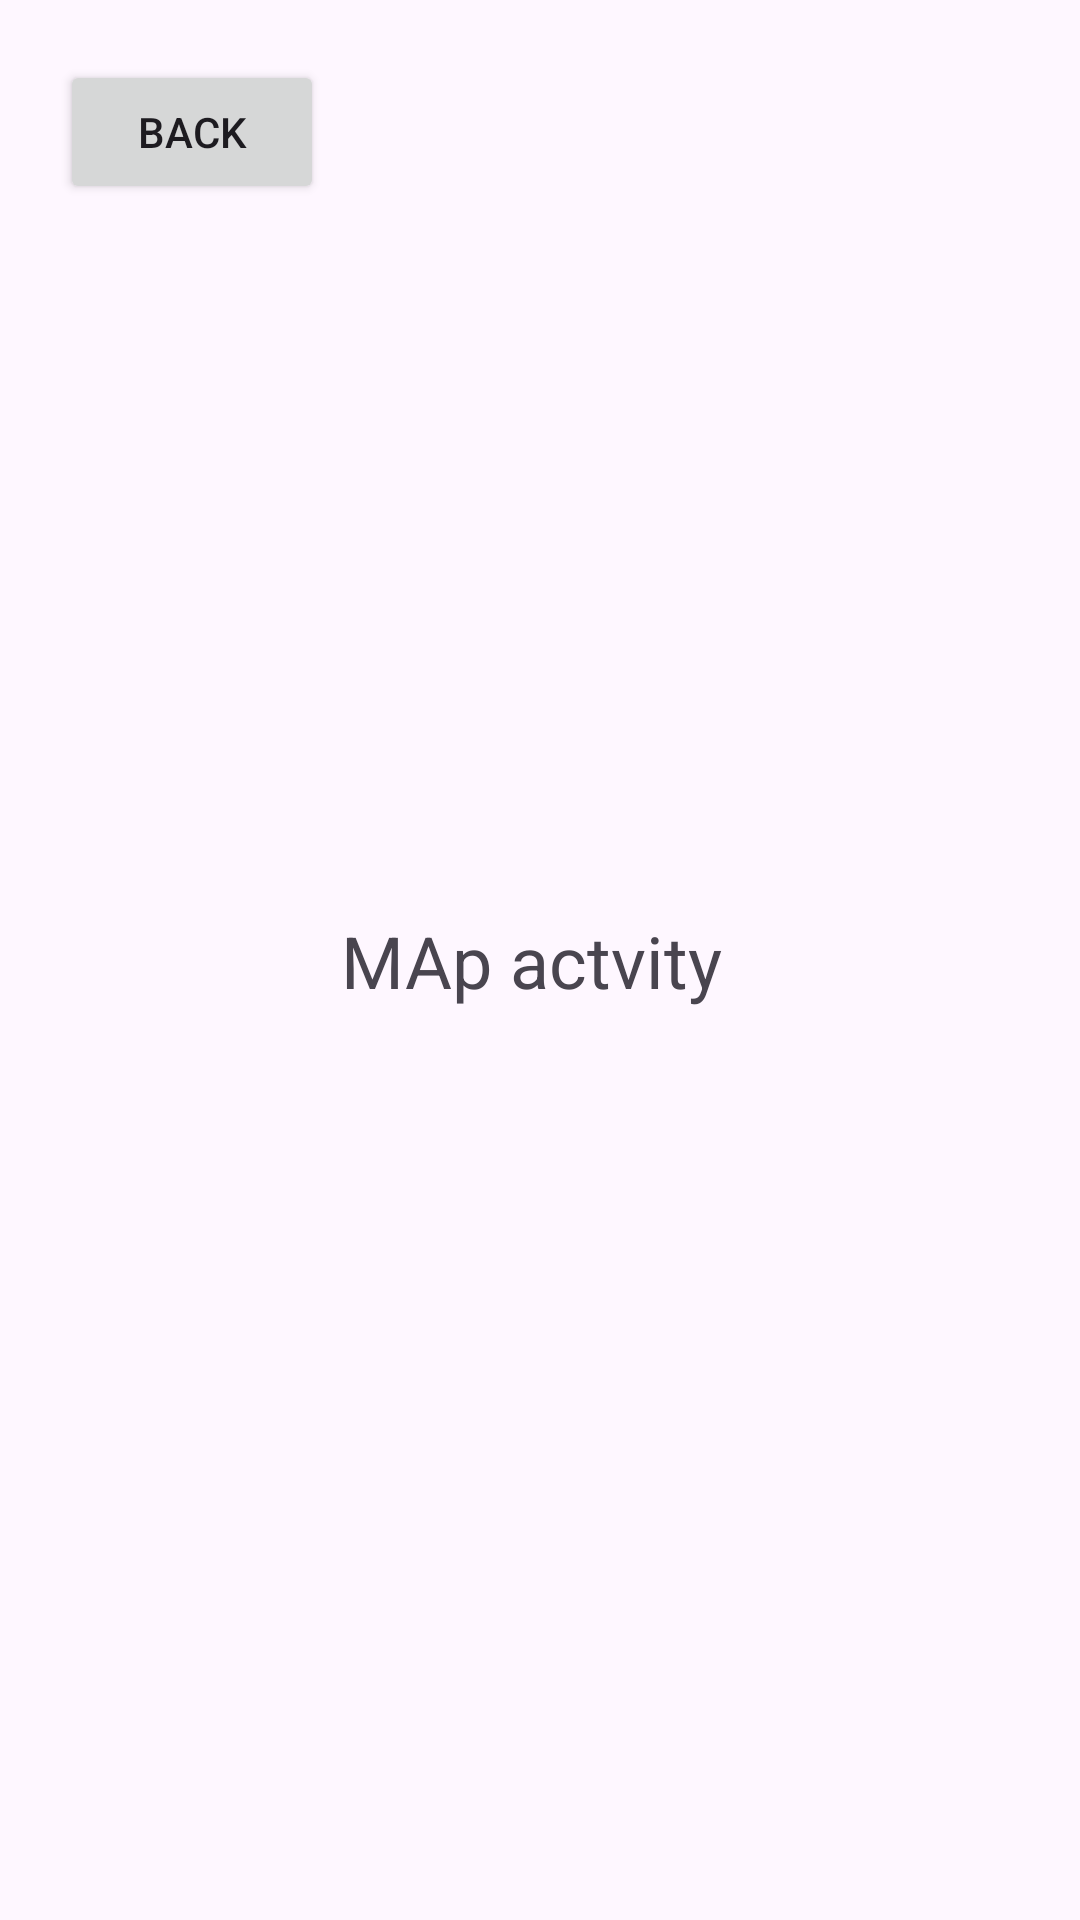

Reconstruct the res/layout file that produces this screen, plus the resources it refers to.
<!-- AndroidManifest.xml: application theme Theme.TechFest -->
<!-- res/layout/activity_mapact.xml -->
<?xml version="1.0" encoding="utf-8"?>
<androidx.constraintlayout.widget.ConstraintLayout xmlns:android="http://schemas.android.com/apk/res/android"
    xmlns:app="http://schemas.android.com/apk/res-auto"
    xmlns:tools="http://schemas.android.com/tools"
    android:id="@+id/main"
    android:layout_width="match_parent"
    android:layout_height="match_parent"
    tools:context=".freatures.mapact">

    <Button
        android:id="@+id/button"
        android:layout_width="wrap_content"
        android:layout_height="wrap_content"
        android:layout_marginStart="20dp"
        android:layout_marginTop="20dp"
        android:text="back"
        app:layout_constraintStart_toStartOf="parent"
        app:layout_constraintTop_toTopOf="parent" />

    <TextView
        android:id="@+id/textView2"
        android:layout_width="wrap_content"
        android:layout_height="wrap_content"
        android:text="MAp actvity "
        android:textSize="24sp"
        app:layout_constraintBottom_toBottomOf="parent"
        app:layout_constraintEnd_toEndOf="parent"
        app:layout_constraintStart_toStartOf="parent"
        app:layout_constraintTop_toTopOf="parent" />
</androidx.constraintlayout.widget.ConstraintLayout>
<!-- resources referenced by this layout -->
<resources>
  <style name="Theme.TechFest" parent="Base.Theme.TechFest" />
  <style name="Base.Theme.TechFest" parent="Theme.Material3.DayNight.NoActionBar">
          
           <item name="colorPrimary">@color/theme1</item>
           <item name="colorPrimaryVariant">@color/theme2</item>
           <item name="android:statusBarColor">@color/theme3</item>
      </style>
  <color name="theme1">#007Bff</color>
  <color name="theme2">#2C5E9F</color>
  <color name="theme3">#2c3e50</color>
</resources>
